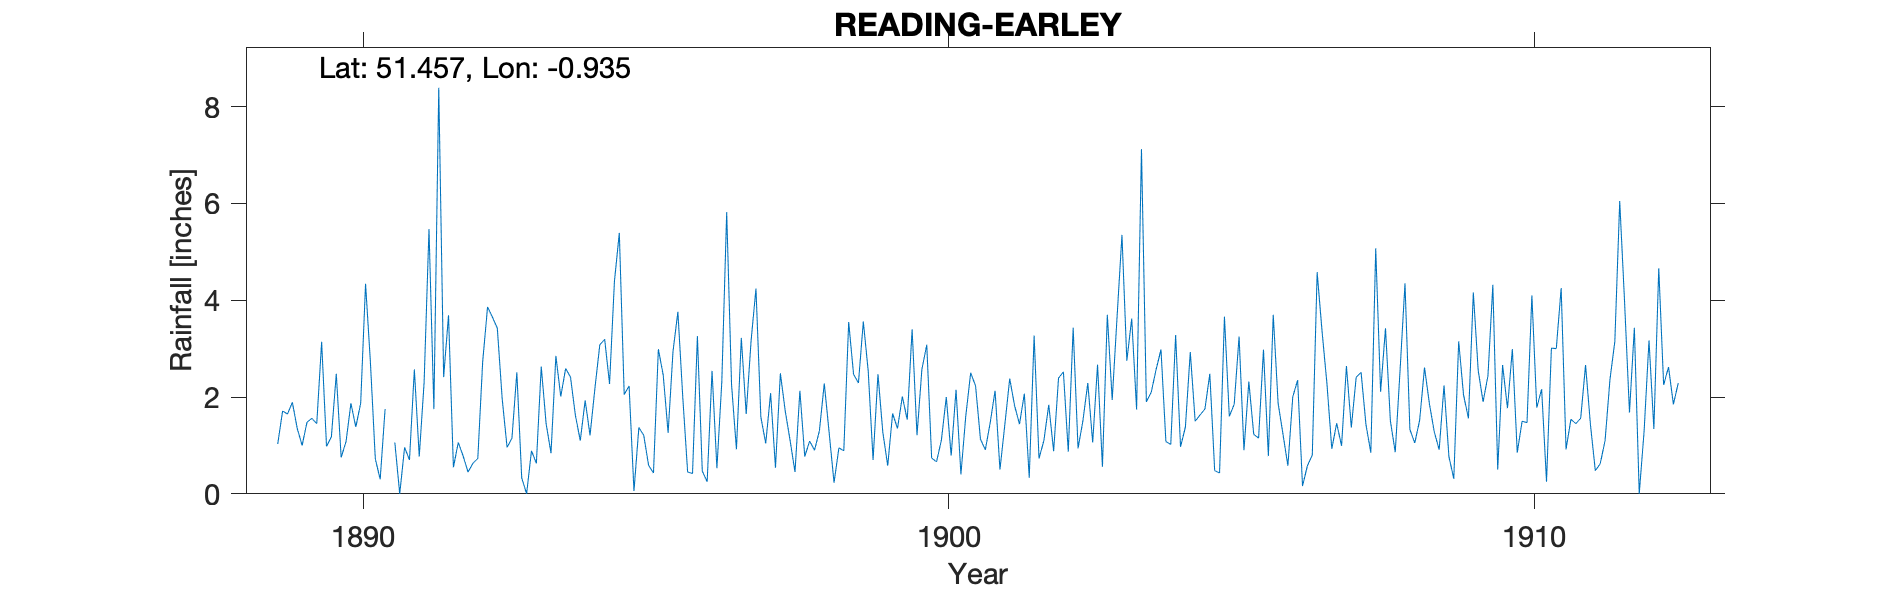

The table this chart was drawn from, first rows:
READING-EARLEY, , , , , , , , , , , , , , , , , , , , , , , 
Grid ref, SU741736, Long, -0.9349, Lat, 51.46, Elevation, 150, ft., , , , , , , , , , , , , , , 
Station no, RR1483, , , , , , , , , , , , , , , , , , , , , , 
, 1880, 1881, 1882, 1883, 1884, 1885, 1886, 1887, 1888, 1889, 1890, 1891, 1892, 1893, 1894, 1895, 1896, 1897, 1898, 1899, 1900, 1901, 1902
January, , , , , , , , , , 1.03, 2.48, 1.06, 0.55, 1.15, 2.41, 2.23, 0.45, 1.65, 0.77, 3.56, 2.57, 1.13, 0.73
February, , , , , , , , , , 1.71, 0.75, 0, 1.06, 2.51, 1.62, 0.06, 0.42, 3.16, 1.09, 2.54, 3.08, 0.91, 1.1
March, , , , , , , , , , 1.65, 1.08, 0.96, 0.78, 0.33, 1.1, 1.37, 3.26, 4.24, 0.9, 0.7, 0.74, 1.47, 1.84
April, , , , , , , , , , 1.89, 1.87, 0.7, 0.45, 0, 1.93, 1.21, 0.47, 1.59, 1.3, 2.47, 0.66, 2.13, 0.88
May, , , , , , , , , , 1.35, 1.38, 2.57, 0.63, 0.89, 1.21, 0.59, 0.25, 1.04, 2.28, 1.27, 1.11, 0.5, 2.39
June, , , , , , , , , , 1, 1.87, 0.77, 0.73, 0.63, 2.18, 0.43, 2.54, 2.08, 1.26, 0.58, 2, 1.43, 2.52
July, , , , , , , , , , 1.48, 4.34, 2.3, 2.73, 2.63, 3.08, 2.99, 0.53, 0.54, 0.23, 1.66, 0.79, 2.38, 0.87
August, , , , , , , , , , 1.56, 2.71, 5.47, 3.86, 1.45, 3.19, 2.45, 2.31, 2.49, 0.95, 1.35, 2.15, 1.82, 3.43
September, , , , , , , , , , 1.45, 0.72, 1.75, 3.65, 0.84, 2.27, 1.26, 5.82, 1.71, 0.89, 2.01, 0.4, 1.44, 0.94
October, , , , , , , , , , 3.14, 0.3, 8.39, 3.42, 2.85, 4.39, 2.94, 2.25, 1.1, 3.55, 1.53, 1.61, 2.07, 1.51
November, , , , , , , , , , 0.98, 1.75, 2.41, 1.96, 2.01, 5.39, 3.76, 0.92, 0.45, 2.47, 3.4, 2.5, 0.33, 2.29
December, , , , , , , , , , 1.18, , 3.69, 0.96, 2.59, 2.05, 2, 3.22, 2.13, 2.29, 1.21, 2.23, 3.27, 1.06
Total, , , , , , , , , , 18.42, , 30.07, 20.78, 17.88, 30.82, 21.29, 22.44, 22.18, 17.98, 22.28, 19.84, 18.88, 19.56
NOTES, , , , , , , , , , , , , , , , , , , , , , , 
NGR is the Suton Seed Trial grounds on L…, , , , , , , , , , , , , , , , , , , , , , , 
